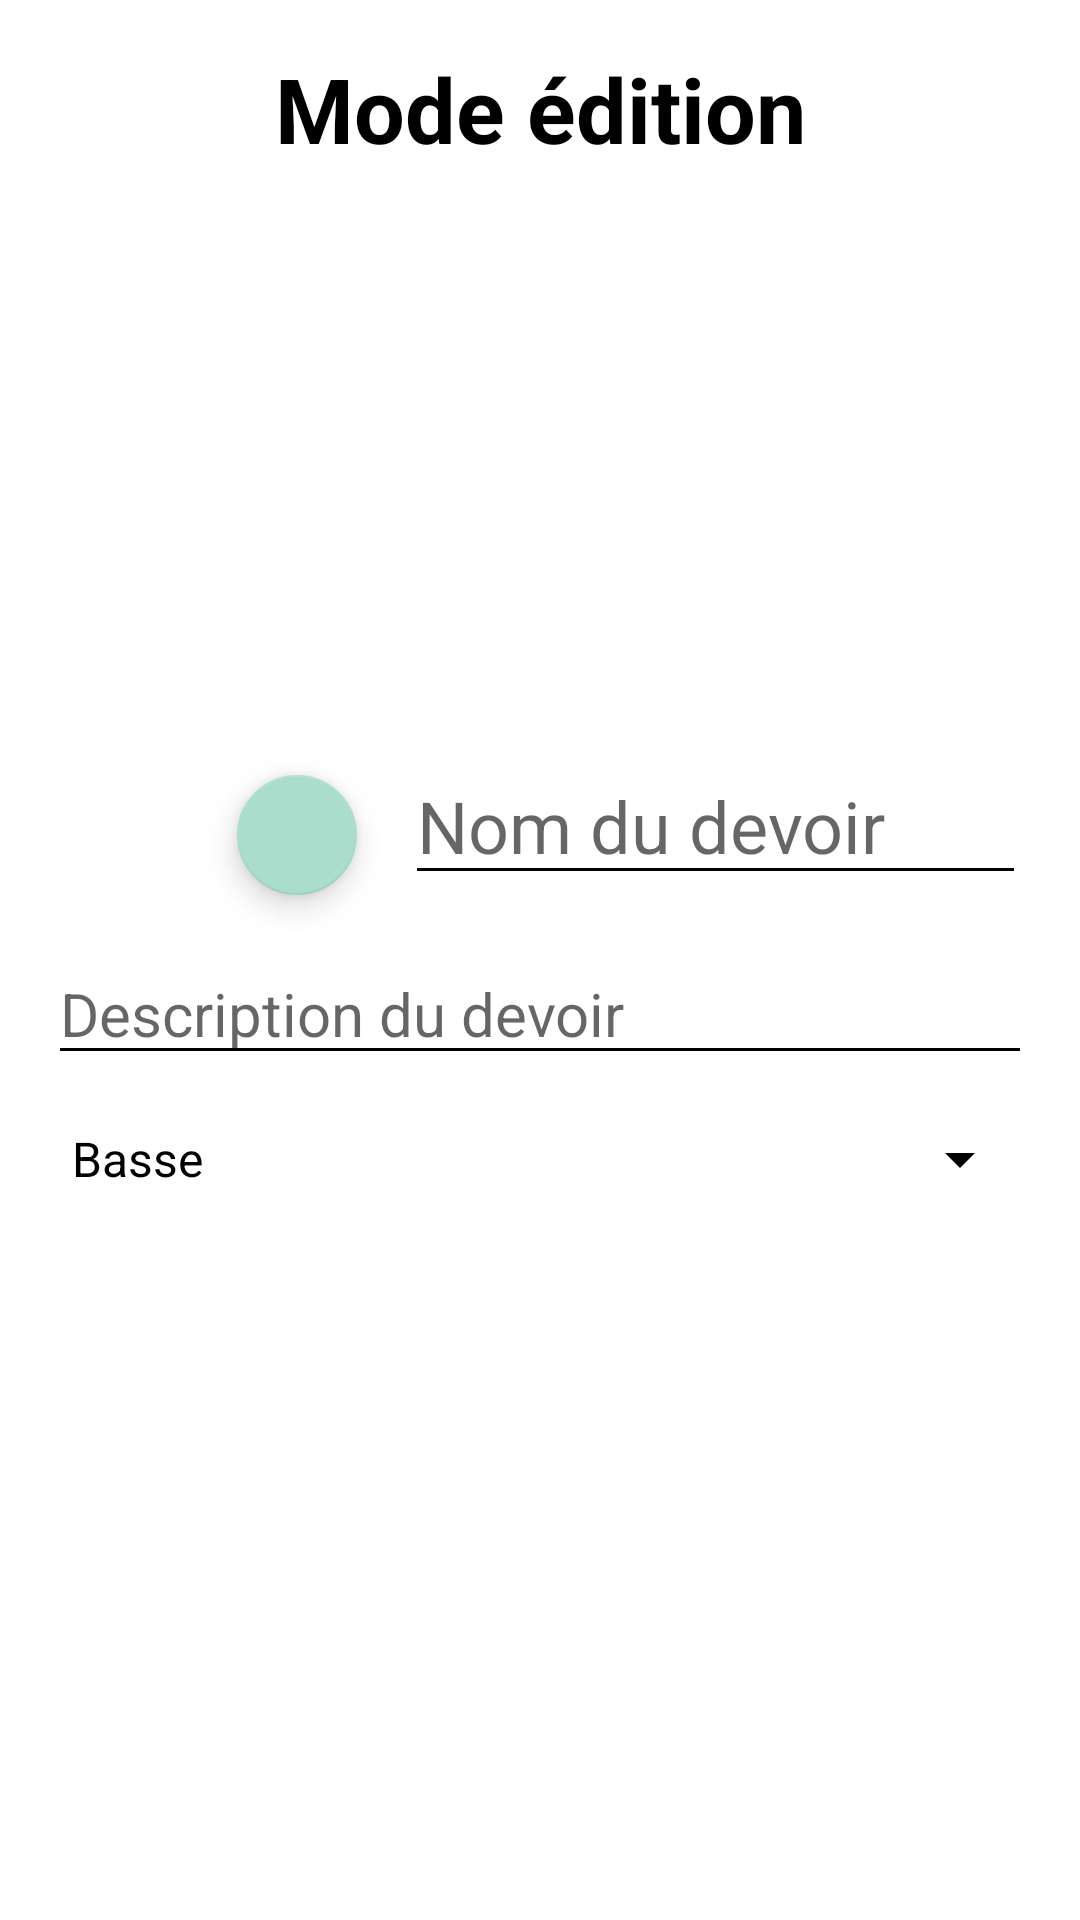

The Android layout XML behind this screen, and the referenced resources:
<!-- AndroidManifest.xml: application theme Base.Theme.Light -->
<!-- res/layout/modifier_information_devoir.xml -->
<?xml version="1.0" encoding="utf-8"?>
<androidx.constraintlayout.widget.ConstraintLayout xmlns:android="http://schemas.android.com/apk/res/android"
    xmlns:app="http://schemas.android.com/apk/res-auto"
    xmlns:tools="http://schemas.android.com/tools"
    android:id="@+id/iconePhoto"
    android:layout_width="match_parent"
    android:layout_height="match_parent"
    android:padding="16dp"
    android:textSize="20sp"
    android:textColor="@color/noir">

    <TextView
        android:id="@+id/modeEdition"
        android:layout_width="wrap_content"
        android:layout_height="wrap_content"
        android:layout_marginBottom="16dp"
        android:text="@string/mode_edition"
        android:textSize="30sp"
        android:textStyle="bold"
        app:layout_constraintEnd_toEndOf="parent"
        app:layout_constraintStart_toStartOf="parent"
        app:layout_constraintTop_toTopOf="parent" />

    <com.google.android.material.imageview.ShapeableImageView
        android:id="@+id/imgDescriptionDevoir"
        android:layout_width="117dp"
        android:layout_height="110dp"
        android:layout_marginTop="132dp"
        app:shapeAppearanceOverlay="@style/ImageCirculaire"
        app:layout_constraintEnd_toStartOf="@id/nomDevoir"
        app:layout_constraintStart_toStartOf="parent"
        app:layout_constraintTop_toBottomOf="@id/modeEdition"
        tools:srcCompat="@tools:sample/avatars" />

    <EditText
        android:id="@+id/nomDevoir"
        android:layout_width="207dp"
        android:layout_height="49dp"
        android:layout_marginStart="16dp"
        android:layout_marginEnd="16dp"
        android:hint="@string/nom_devoir"
        android:textSize="24sp"
        android:textColor="@color/texte"
        app:layout_constraintBottom_toBottomOf="@id/imgDescriptionDevoir"
        app:layout_constraintEnd_toEndOf="parent"
        app:layout_constraintStart_toEndOf="@id/imgDescriptionDevoir"
        app:layout_constraintTop_toTopOf="@id/imgDescriptionDevoir"
        app:layout_constraintVertical_bias="1.0" />

    <EditText
        android:id="@+id/descriptionDevoir"
        android:layout_width="0dp"
        android:layout_height="wrap_content"
        android:layout_marginTop="16dp"
        android:hint="@string/description_devoir"
        android:textSize="20sp"
        android:textColor="@color/texte"
        app:layout_constraintEnd_toEndOf="parent"
        app:layout_constraintHorizontal_bias="0.0"
        app:layout_constraintStart_toStartOf="parent"
        app:layout_constraintTop_toBottomOf="@id/imgDescriptionDevoir" />

    <Spinner
        android:id="@+id/spinnerPriorite"
        android:layout_width="0dp"
        android:layout_height="wrap_content"
        android:layout_marginTop="16dp"
        android:entries="@array/priorite_array"
        android:textColor="@color/texte"
        app:layout_constraintEnd_toEndOf="parent"
        app:layout_constraintHorizontal_bias="0.0"
        app:layout_constraintStart_toStartOf="parent"
        app:layout_constraintTop_toBottomOf="@id/descriptionDevoir" />

    <LinearLayout
        android:layout_width="0dp"
        android:layout_height="wrap_content"
        android:layout_marginTop="50dp"
        android:orientation="horizontal"
        app:layout_constraintEnd_toEndOf="parent"
        app:layout_constraintStart_toStartOf="parent"
        app:layout_constraintTop_toBottomOf="@id/spinnerPriorite">

        <Button
            android:id="@+id/btnAnnuler"
            android:layout_width="0dp"
            android:layout_height="wrap_content"
            android:layout_weight="1"
            android:background="@drawable/bouton_rond"
            android:theme="@style/Button.Turquoise"
            android:backgroundTint="@color/turquoise"
            android:text="@string/annuler"
            android:textSize="16sp" />

        <Button
            android:id="@+id/btnEnregister"
            android:layout_width="0dp"
            android:layout_height="wrap_content"
            android:layout_marginStart="8dp"
            android:layout_weight="1"
            android:background="@drawable/bouton_rond"
            android:theme="@style/Button.Turquoise"
            android:backgroundTint="@color/turquoise"
            android:text="@string/enregister"
            android:textSize="16sp" />
    </LinearLayout>

    <com.google.android.material.floatingactionbutton.FloatingActionButton
        android:id="@+id/iconeCamera"
        android:layout_width="wrap_content"
        android:layout_height="wrap_content"
        android:clickable="true"
        android:contentDescription="Camera"
        android:focusable="true"
        android:tint="@color/blanc"
        app:backgroundTint="@color/vert"
        app:fabSize="mini"
        app:layout_constraintBottom_toBottomOf="@id/imgDescriptionDevoir"
        app:layout_constraintEnd_toEndOf="@id/imgDescriptionDevoir"
        app:layout_constraintHorizontal_bias="1.0"
        app:layout_constraintStart_toStartOf="@id/imgDescriptionDevoir"
        app:layout_constraintTop_toTopOf="@id/imgDescriptionDevoir"
        app:layout_constraintVertical_bias="1.0"
        app:shapeAppearanceOverlay="@style/ImageCirculaire"
        app:srcCompat="@drawable/baseline_photo_camera_24" />

</androidx.constraintlayout.widget.ConstraintLayout>
<!-- resources referenced by this layout -->
<resources>
  <string-array name="priorite_array">
          <item>Basse</item>
          <item>Normale</item>
          <item>Haute</item>
      </string-array>
  <color name="blanc">#FFFFFFFF</color>
  <color name="noir">#FF000000</color>
  <color name="texte">#000000</color>
  <color name="turquoise">#4ab592</color>
  <color name="vert">#abddcd</color>
  <string name="annuler">Annuler</string>
  <string name="description_devoir">Description du devoir</string>
  <string name="enregister">Enregistrer</string>
  <string name="mode_edition">Mode édition</string>
  <string name="nom_devoir">Nom du devoir</string>
  <style name="Button.Turquoise" parent="Widget.Material3.Button">
          <item name="android:textColor">@color/blanc</item>
          <item name="backgroundTint">@color/turquoise</item>
          <item name="textAllCaps">false</item>
      </style>
  <style name="ImageCirculaire">
          <item name="cornerSize">50%</item>
          <item name="cornerFamily">rounded</item>
      </style>
  <style name="Base.Theme.Light" parent="Theme.AppCompat.Light.NoActionBar">
          <item name="android:colorBackground">@color/blanc</item>
          <item name="android:textColor">@color/noir</item>
          <item name="iconTint">@color/noir</item>
          <item name="titleTextColor">@color/noir</item>
          <item name="android:textColorSecondary">@color/noir</item>
          <item name="itemBackgroundColor">@color/lightItemBackground</item>
      </style>
  <color name="lightItemBackground">#FFFFFF</color>
</resources>
